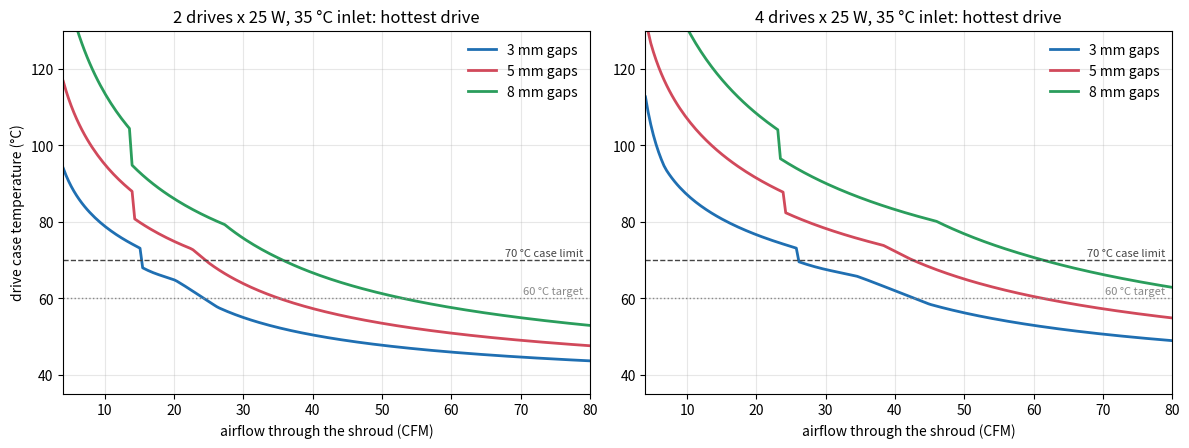
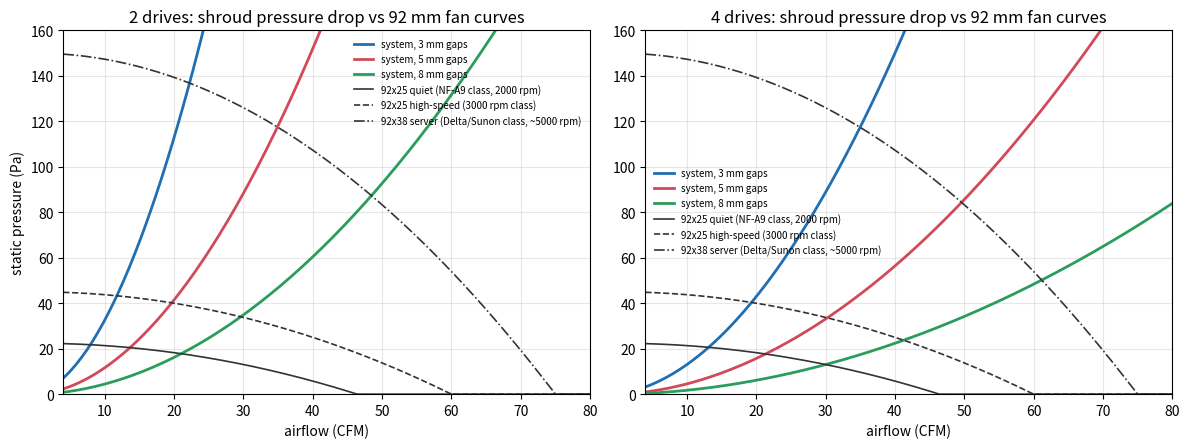

Source code (Python) for these figures, in order:
"""Analytical (1-D network) thermal + airflow model for 2.5" U.3 drives in a ducted shroud.

Geometry (matches the "drives upright on the card" layout): N drives, 15 mm thick, stand side by
side with `gap` mm between their 100 x 69.85 mm faces and to the shroud walls. Air from one fan,
ducted by the shroud, flows along the 69.85 mm dimension through the N+1 parallel channels and
a `top` mm bypass gap over the drive tops.

Model:
- parallel-plate channels, hydraulic diameter Dh = 2*gap
- laminar: Stephan's simultaneously-developing mean Nusselt number (both plates heated);
  single-side-heated outer channels scaled by 5.385/7.541 (fully developed ratio)
- turbulent: Gnielinski; linear blend over Re 2300..4000
- each drive is treated as isothermal (aluminium case, k ~ 150 W/mK) and sees the inlet air:
  T_drive = T_in + P / (m_dot cp (1 - exp(-NTU))), NTU = h A / (m_dot cp)
- pressure drop: Shah apparent (developing) laminar friction, floored at Blasius turbulent, + entry 0.5 + exit 1.0
  + 0.3 dynamic heads for the fan-to-stack funnel, evaluated at the channel velocity
- fan curves: parabolic fits through datasheet free-air flow and max static pressure

All inputs are in SI unless the name says mm/CFM. Run as a script to write the plots/tables.
"""
import json
import math
import os

import numpy as np

AIR = dict(rho=1.12, cp=1007.0, k=0.0275, nu=1.70e-5, Pr=0.71)   # ~40 C
CFM = 4.71947e-4                                                   # m^3/s per CFM

DRIVE = dict(L=0.06985, H=0.100, T=0.015)                          # flow length, height, thickness


def nu_lam(xstar, Pr):
    """Stephan, mean Nu for simultaneously developing flow between isothermal parallel plates."""
    return 7.55 + 0.024 * xstar ** -1.14 / (1 + 0.0358 * Pr ** 0.17 * xstar ** -0.64)


def nu_turb(Re, Pr):
    f = (0.79 * math.log(Re) - 1.64) ** -2
    return (f / 8) * (Re - 1000) * Pr / (1 + 12.7 * math.sqrt(f / 8) * (Pr ** (2 / 3) - 1))


def nusselt(Re, Pr, L, Dh):
    lam = nu_lam(L / (Dh * Re * Pr), Pr)
    if Re <= 2300:
        return lam
    turb = nu_turb(max(Re, 3000), Pr) * (1 + (Dh / L) ** (2 / 3))
    if Re >= 4000:
        return max(lam, turb)
    w = (Re - 2300) / 1700
    return max(lam, (1 - w) * lam + w * turb)


def fanning(Re, L, Dh):
    """Apparent Fanning friction: Shah developing-laminar, never below Blasius turbulent."""
    xp = L / (Dh * Re)
    fr = 3.44 / math.sqrt(xp) + (24 + 0.674 / (4 * xp) - 3.44 / math.sqrt(xp)) / (1 + 2.9e-5 * xp ** -2)
    return max(fr / Re, 0.079 * Re ** -0.25)


def stack(n, gap_mm, Q, P=25.0, T_in=35.0, top_mm=5.0, air=AIR):
    """Return dict with drive temperatures (C), pressure drop (Pa), velocities for flow Q (m^3/s)."""
    g, top = gap_mm / 1000, top_mm / 1000
    L, H, T = DRIVE["L"], DRIVE["H"], DRIVE["T"]
    W = n * T + (n + 1) * g
    A = (n + 1) * g * H + top * W
    V = Q / A
    Dh = 2 * g
    Re = V * Dh / air["nu"]
    Nu = nusselt(Re, air["Pr"], L, Dh)
    h2 = Nu * air["k"] / Dh                          # channel heated both sides
    h1 = h2 * 5.385 / 7.541 if Re < 2300 else h2     # outer channel, one side heated
    Dh_top = 2 * top
    Re_t = V * Dh_top / air["nu"]
    h_top = nusselt(Re_t, air["Pr"], L, Dh_top) * air["k"] / Dh_top * 5.385 / 7.541
    temps = []
    mdot_ch = air["rho"] * V * g * H                 # per side channel
    for i in range(n):
        outer_l, outer_r = i == 0, i == n - 1
        hl, hr = (h1 if outer_l else h2), (h1 if outer_r else h2)
        Af = L * H
        # flow share: a whole outer channel, half a shared channel, plus the bypass over the top
        m = mdot_ch * ((1 if outer_l else 0.5) + (1 if outer_r else 0.5)) + air["rho"] * V * top * T
        hA = hl * Af + hr * Af + h_top * L * T + 0.5 * (hl + hr) * 2 * H * T * 0.5   # faces, top, ends
        ntu = hA / (m * air["cp"])
        temps.append(T_in + P / (m * air["cp"] * (1 - math.exp(-ntu))))
    f = fanning(Re, L, Dh)
    dyn = 0.5 * air["rho"] * V ** 2
    dp = (4 * f * L / Dh + 0.5 + 1.0 + 0.3) * dyn
    return dict(Q=Q, CFM=Q / CFM, V=V, Re=Re, h=h2, dp=dp, T=temps, Tmax=max(temps),
                air_rise=n * P / (air["rho"] * air["cp"] * Q), A=A)


# Approximate 92 mm fan curves: (name, free-air CFM, max static Pa). Parabolic p = p0 (1 - (Q/Q0)^2).
FANS = [
    ("92x25 quiet (NF-A9 class, 2000 rpm)", 46.4, 22.4),
    ("92x25 high-speed (3000 rpm class)", 60.0, 45.0),
    ("92x38 server (Delta/Sunon class, ~5000 rpm)", 75.0, 150.0),
]


def fan_dp(Q, cfm0, p0):
    q = Q / (cfm0 * CFM)
    return p0 * max(0.0, 1 - q * q)


def operating_point(n, gap_mm, fan, **kw):
    _, cfm0, p0 = fan
    lo, hi = 1e-5, cfm0 * CFM * 0.999
    for _ in range(80):
        mid = (lo + hi) / 2
        if stack(n, gap_mm, mid, **kw)["dp"] < fan_dp(mid, cfm0, p0):
            lo = mid
        else:
            hi = mid
    return stack(n, gap_mm, lo, **kw)


def required_cfm(n, gap_mm, Tlim, **kw):
    lo, hi = 1e-4, 0.2
    if stack(n, gap_mm, hi, **kw)["Tmax"] > Tlim:
        return float("nan")
    for _ in range(80):
        mid = (lo + hi) / 2
        if stack(n, gap_mm, mid, **kw)["Tmax"] > Tlim:
            lo = mid
        else:
            hi = mid
    return hi / CFM


def main(out_dir):
    import matplotlib
    matplotlib.use("Agg")
    import matplotlib.pyplot as plt

    os.makedirs(out_dir, exist_ok=True)
    res = dict(assumptions=dict(power_W=25.0, T_in_C=35.0, top_bypass_mm=5.0, air=AIR, drive_mm=[69.85, 100, 15],
                                fans=FANS), cases=[])
    cfms = np.linspace(4, 80, 200)
    fig, axes = plt.subplots(1, 2, figsize=(12, 4.6), dpi=150)
    colors = {3: "#1f6fb2", 5: "#d1495b", 8: "#2a9d5c"}
    for ax, n in zip(axes, (2, 4)):
        for g in (3, 5, 8):
            t = [stack(n, g, c * CFM)["Tmax"] for c in cfms]
            ax.plot(cfms, t, color=colors[g], lw=2, label=f"{g} mm gaps")
        ax.axhline(70, color="#444", ls="--", lw=1)
        ax.text(79, 71, "70 °C case limit", ha="right", fontsize=8, color="#444")
        ax.axhline(60, color="#888", ls=":", lw=1)
        ax.text(79, 61, "60 °C target", ha="right", fontsize=8, color="#888")
        ax.set_ylim(35, 130)
        ax.set_xlim(4, 80)
        ax.set_xlabel("airflow through the shroud (CFM)")
        ax.set_title(f"{n} drives x 25 W, 35 °C inlet: hottest drive")
        ax.grid(alpha=0.3)
        ax.legend(frameon=False)
    axes[0].set_ylabel("drive case temperature (°C)")
    fig.tight_layout()
    fig.savefig(os.path.join(out_dir, "analytic_temp_vs_airflow.png"))
    plt.close(fig)

    fig, axes = plt.subplots(1, 2, figsize=(12, 4.6), dpi=150)
    for ax, n in zip(axes, (2, 4)):
        for g in (3, 5, 8):
            ax.plot(cfms, [stack(n, g, c * CFM)["dp"] for c in cfms], color=colors[g], lw=2, label=f"system, {g} mm gaps")
        for (name, c0, p0), ls in zip(FANS, ("-", "--", "-.")):
            ax.plot(cfms, [fan_dp(c * CFM, c0, p0) for c in cfms], color="#333", ls=ls, lw=1.2, label=name)
        ax.set_ylim(0, 160)
        ax.set_xlim(4, 80)
        ax.set_xlabel("airflow (CFM)")
        ax.set_title(f"{n} drives: shroud pressure drop vs 92 mm fan curves")
        ax.grid(alpha=0.3)
        ax.legend(frameon=False, fontsize=7)
    axes[0].set_ylabel("static pressure (Pa)")
    fig.tight_layout()
    fig.savefig(os.path.join(out_dir, "analytic_fan_operating_points.png"))
    plt.close(fig)

    for n in (2, 4):
        for g in (3, 5, 8):
            row = dict(drives=n, gap_mm=g, need_cfm_70C=round(required_cfm(n, g, 70), 1),
                       need_cfm_60C=round(required_cfm(n, g, 60), 1), fans=[])
            for fan in FANS:
                op = operating_point(n, g, fan)
                row["fans"].append(dict(fan=fan[0], cfm=round(op["CFM"], 1), dp_Pa=round(op["dp"], 1),
                                        V_ms=round(op["V"], 2), Re=round(op["Re"]), h=round(op["h"], 1),
                                        Tmax_C=round(op["Tmax"], 1), air_rise_K=round(op["air_rise"], 1)))
            res["cases"].append(row)
    json.dump(res, open(os.path.join(out_dir, "analytic_results.json"), "w"), indent=1)
    lines = ["| drives | gap | CFM for 70 °C | CFM for 60 °C | " + " | ".join(f[0] for f in FANS) + " |",
             "| --- | --- | --- | --- | " + " | ".join("---" for _ in FANS) + " |"]
    for r in res["cases"]:
        cells = [f"{f['Tmax_C']:.0f} °C @ {f['cfm']:.0f} CFM" for f in r["fans"]]
        lines.append(f"| {r['drives']} | {r['gap_mm']} mm | {r['need_cfm_70C']} | {r['need_cfm_60C']} | " + " | ".join(cells) + " |")
    open(os.path.join(out_dir, "analytic_table.md"), "w").write("\n".join(lines) + "\n")
    print("\n".join(lines))


if __name__ == "__main__":
    import sys
    main(sys.argv[1] if len(sys.argv) > 1 else "out")
